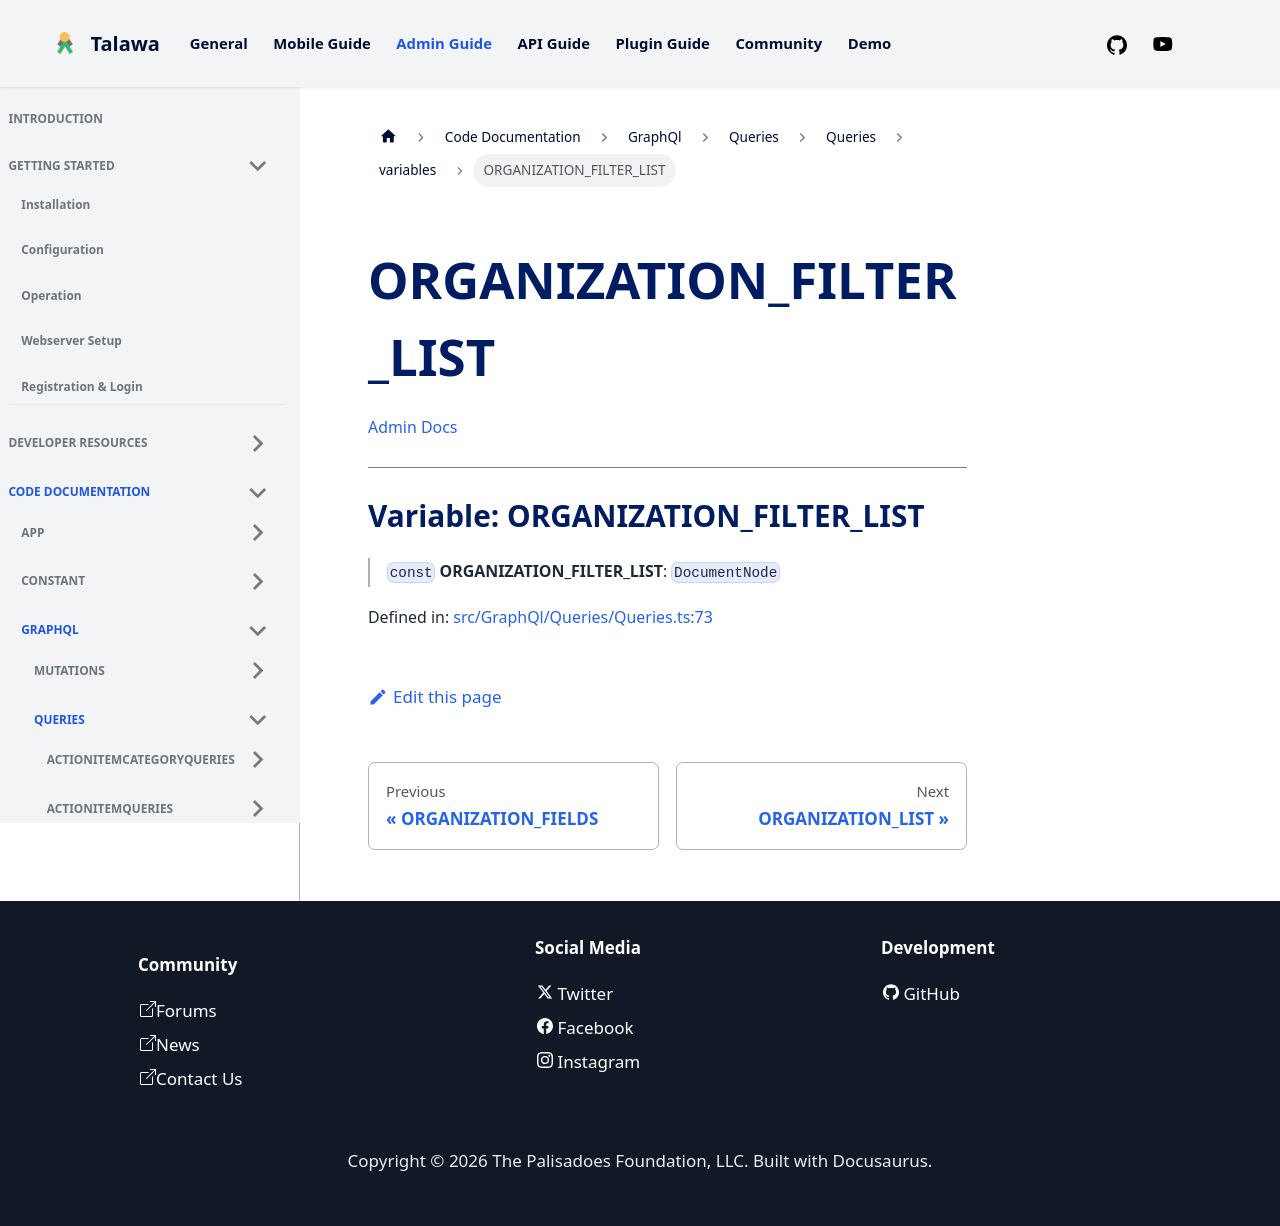

repository: PalisadoesFoundation/talawa-admin · page: docs/auto-docs/GraphQl/Queries/Queries/variables/ORGANIZATION_FILTER_LIST/index.html · generator: docusaurus

[Admin Docs](/)

***

# Variable: ORGANIZATION\_FILTER\_LIST

> `const` **ORGANIZATION\_FILTER\_LIST**: `DocumentNode`

Defined in: [src/GraphQl/Queries/Queries.ts:73](https://github.com/PalisadoesFoundation/talawa-admin/blob/main/src/GraphQl/Queries/Queries.ts#L73)
